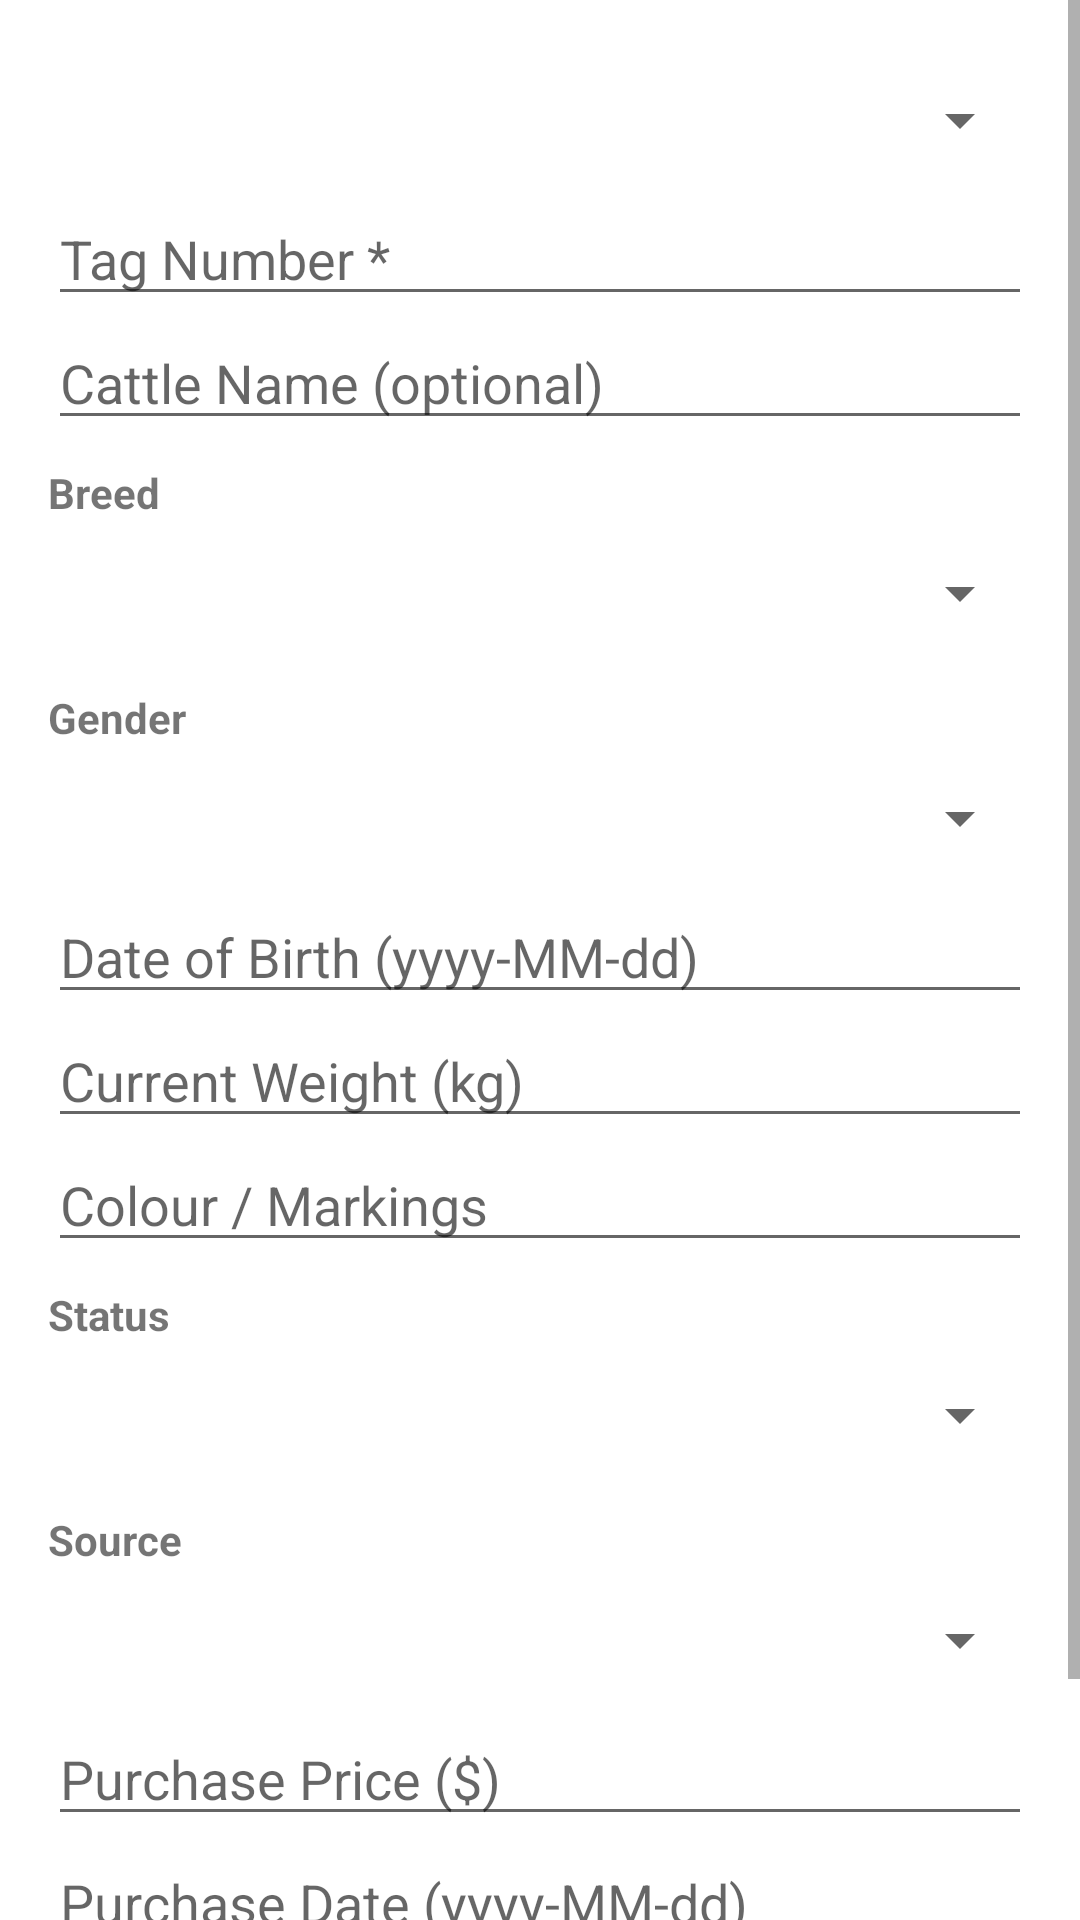

Reconstruct the res/layout file that produces this screen, plus the resources it refers to.
<!-- AndroidManifest.xml: application theme Theme.SilageProERP -->
<!-- res/layout/dialog_cattle.xml -->
<?xml version="1.0" encoding="utf-8"?>
<ScrollView xmlns:android="http://schemas.android.com/apk/res/android"
    android:layout_width="match_parent" android:layout_height="wrap_content">
    <LinearLayout android:layout_width="match_parent" android:layout_height="wrap_content"
        android:orientation="vertical" android:padding="16dp">
        <Spinner android:id="@+id/sp_owner" android:layout_width="match_parent" android:layout_height="48dp"/>
        <EditText android:id="@+id/et_tag" android:layout_width="match_parent" android:layout_height="wrap_content" android:hint="Tag Number *"/>
        <EditText android:id="@+id/et_name" android:layout_width="match_parent" android:layout_height="wrap_content" android:hint="Cattle Name (optional)"/>
        <TextView android:layout_width="wrap_content" android:layout_height="wrap_content" android:text="Breed" android:textStyle="bold" android:layout_marginTop="8dp"/>
        <Spinner android:id="@+id/sp_breed" android:layout_width="match_parent" android:layout_height="48dp"/>
        <TextView android:layout_width="wrap_content" android:layout_height="wrap_content" android:text="Gender" android:textStyle="bold" android:layout_marginTop="8dp"/>
        <Spinner android:id="@+id/sp_gender" android:layout_width="match_parent" android:layout_height="48dp"/>
        <EditText android:id="@+id/et_dob" android:layout_width="match_parent" android:layout_height="wrap_content" android:hint="Date of Birth (yyyy-MM-dd)"/>
        <EditText android:id="@+id/et_weight" android:layout_width="match_parent" android:layout_height="wrap_content" android:hint="Current Weight (kg)" android:inputType="numberDecimal"/>
        <EditText android:id="@+id/et_color" android:layout_width="match_parent" android:layout_height="wrap_content" android:hint="Colour / Markings"/>
        <TextView android:layout_width="wrap_content" android:layout_height="wrap_content" android:text="Status" android:textStyle="bold" android:layout_marginTop="8dp"/>
        <Spinner android:id="@+id/sp_status" android:layout_width="match_parent" android:layout_height="48dp"/>
        <TextView android:layout_width="wrap_content" android:layout_height="wrap_content" android:text="Source" android:textStyle="bold" android:layout_marginTop="8dp"/>
        <Spinner android:id="@+id/sp_source" android:layout_width="match_parent" android:layout_height="48dp"/>
        <EditText android:id="@+id/et_purchase_price" android:layout_width="match_parent" android:layout_height="wrap_content" android:hint="Purchase Price ($)" android:inputType="numberDecimal"/>
        <EditText android:id="@+id/et_purchase_date" android:layout_width="match_parent" android:layout_height="wrap_content" android:hint="Purchase Date (yyyy-MM-dd)"/>
        <EditText android:id="@+id/et_notes" android:layout_width="match_parent" android:layout_height="wrap_content" android:hint="Notes" android:inputType="textMultiLine" android:minLines="2"/>
    </LinearLayout>
</ScrollView>
<!-- resources referenced by this layout -->
<resources>
  <style name="Theme.SilageProERP" parent="Theme.MaterialComponents.Light.NoActionBar">
          <item name="colorPrimary">@color/green_dark</item>
          <item name="colorPrimaryVariant">@color/green_medium</item>
          <item name="colorOnPrimary">@android:color/white</item>
          <item name="colorSecondary">@color/green_light</item>
          <item name="colorOnSecondary">@android:color/white</item>
          <item name="android:statusBarColor">@color/green_dark</item>
      </style>
  <color name="green_dark">#1B5E20</color>
  <color name="green_medium">#2E7D32</color>
  <color name="green_light">#388E3C</color>
</resources>
